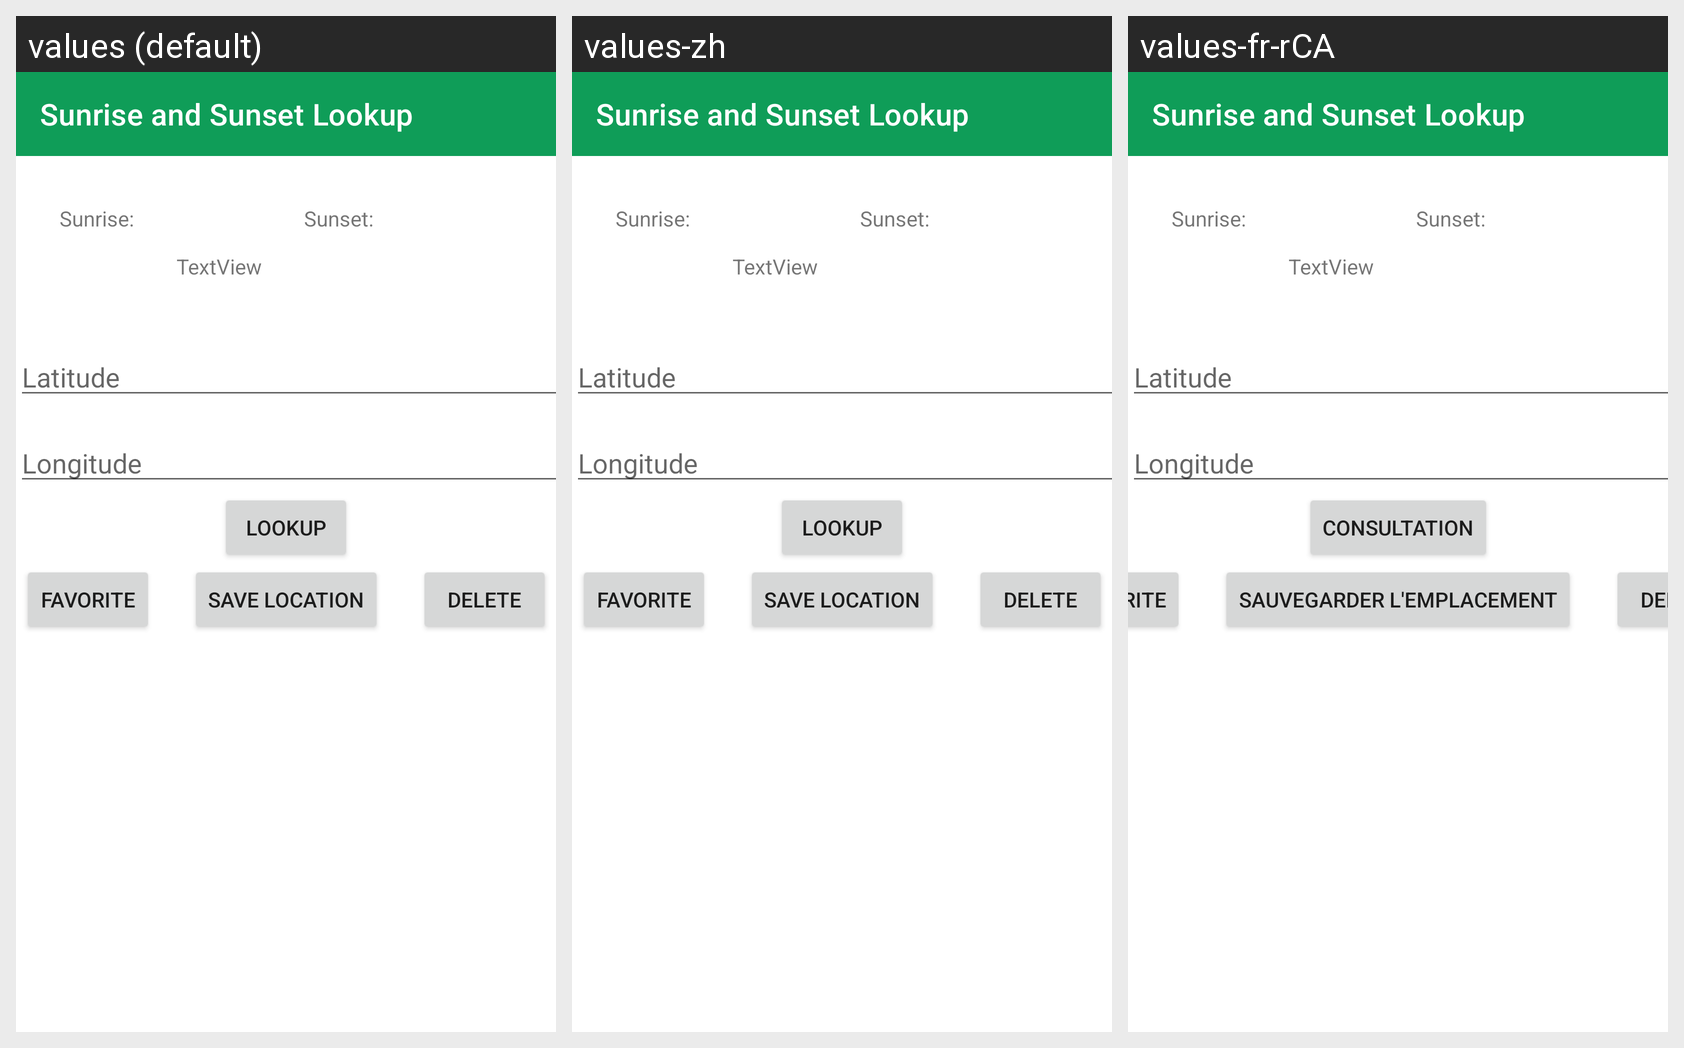

Here is an Android app screen in its default locale and in the app's own translations. Write out the translated-string differences for the strings that appear on this screen.
Android screen res/layout/activity_sunrise_sunset_lookup.xml rendered under 3 locales, left to right: values (default), values-zh, values-fr-rCA. Device: Nexus 5 (rendered at 1080×1920; each locale shown at half size, 540×960, under a caption strip naming it); theme Theme.AndroidFinalProject.
Strings drawn on this screen, with the default value and each locale's value (text and hints the layout hard-codes, and strings that could not be matched under every locale, appear in the picture but are not listed):

Lookup
  values: lookup
  values-zh: lookup  [not translated; the default value is used]
  values-fr-rCA: consultation

Save_location
  values: Save Location
  values-zh: Save Location  [not translated; the default value is used]
  values-fr-rCA: Sauvegarder l'emplacement

Favorite
  values: Favorite
  values-zh: Favorite  [not translated; the default value is used]
  values-fr-rCA: Favorite
